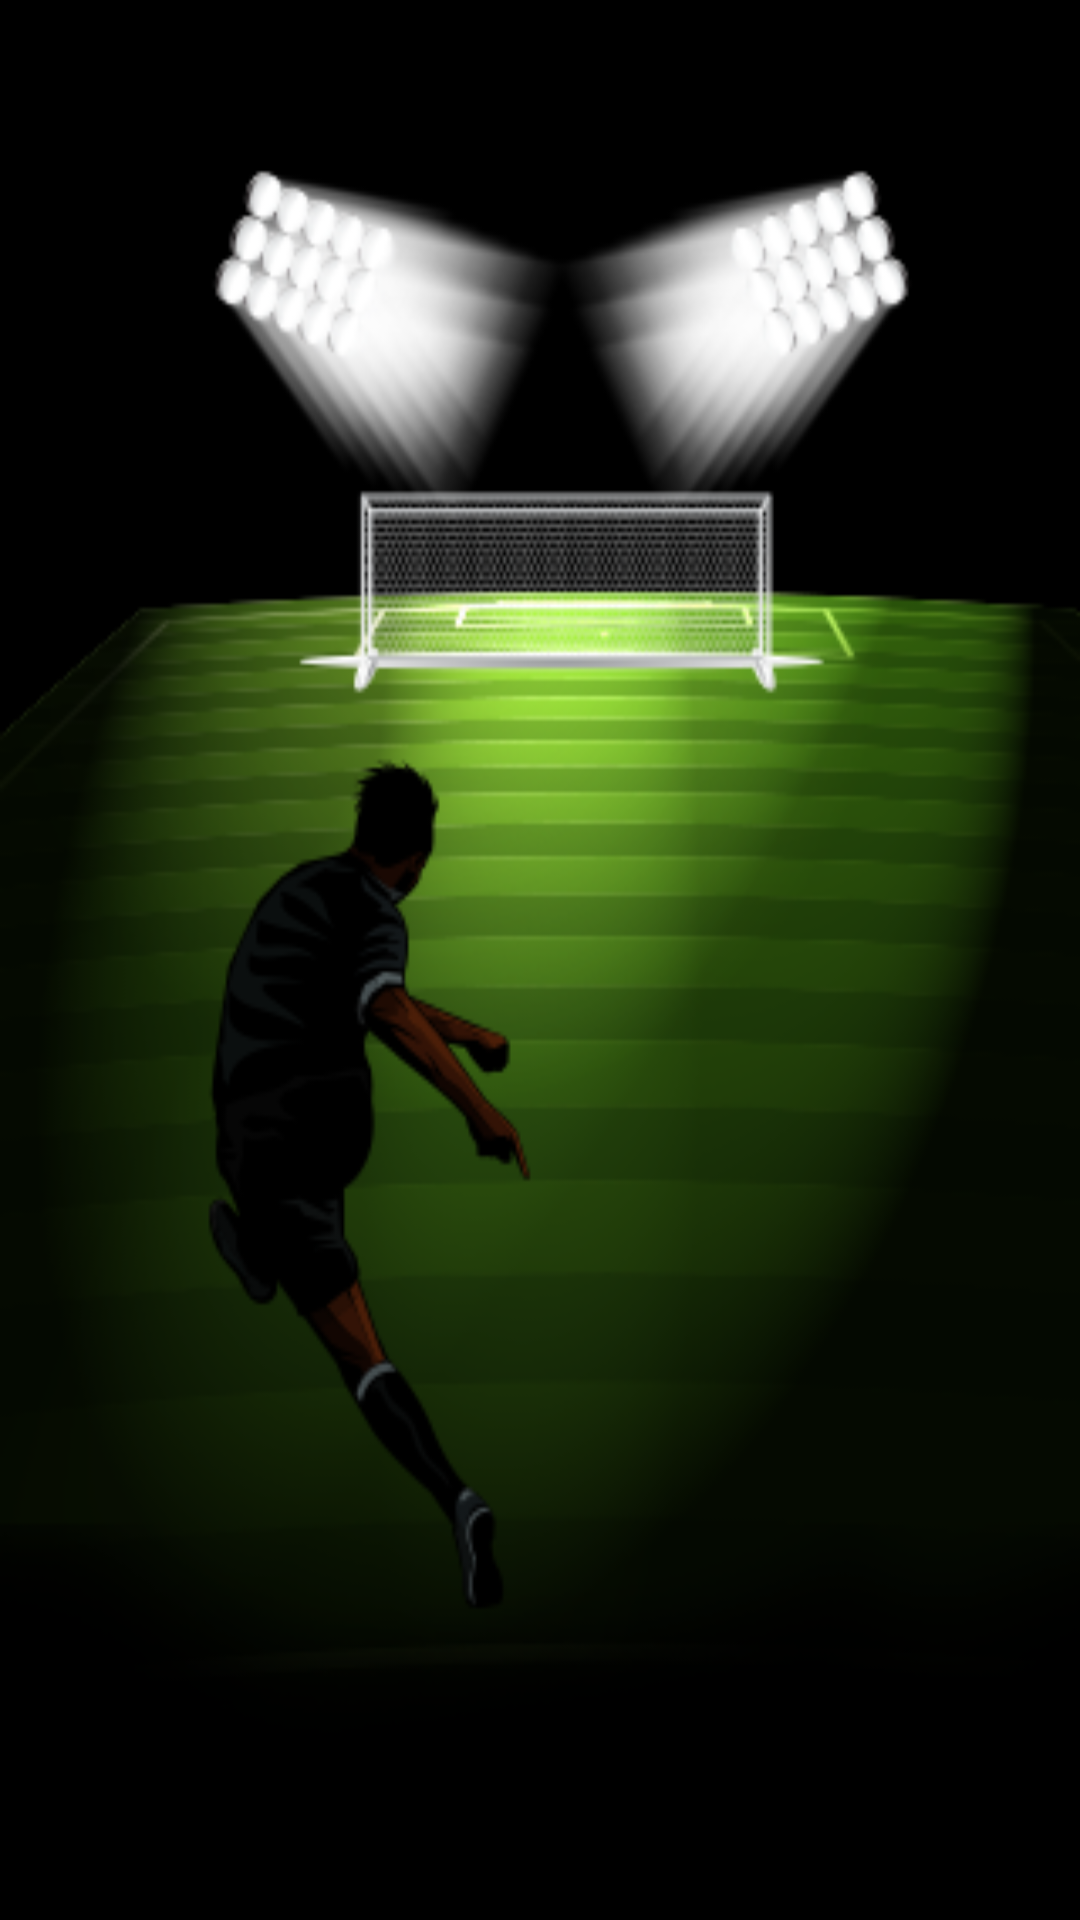

Write the Android layout XML for this screen, with the resource values it uses.
<!-- AndroidManifest.xml: application theme FootballQuiz -->
<!-- res/layout/activity_touch.xml -->
<?xml version="1.0" encoding="utf-8"?>
<androidx.constraintlayout.widget.ConstraintLayout xmlns:android="http://schemas.android.com/apk/res/android"
    xmlns:tools="http://schemas.android.com/tools"
    android:layout_width="match_parent"
    android:layout_height="match_parent"
    tools:context=".activities.TouchActivity"
    android:background="@drawable/football">

</androidx.constraintlayout.widget.ConstraintLayout>
<!-- resources referenced by this layout -->
<resources>
  <!-- drawable football: png bitmap (drawable, 69812 bytes) -->
  <style name="FootballQuiz" parent="Theme.AppCompat.Light.NoActionBar">
          
          <item name="colorPrimary">@color/fq_colorPrimary</item>
          <item name="colorPrimaryDark">@color/fq_colorPrimaryDark</item>
          <item name="colorAccent">@color/fq_colorAccent</item>
          <item name="android:windowBackground">@color/fq_colorBackground</item>
          <item name="android:buttonStyle">@style/FQ_Buttons</item>
          <item name="android:alertDialogTheme">@style/FQ_AlertDialog</item>
      </style>
  <color name="fq_colorPrimary">#00692c</color>138
  <color name="fq_colorPrimaryDark">#00692c</color>
  <color name="fq_colorAccent">#7e042e</color>
  <color name="fq_colorBackground">#00692c</color>
  <style name="FQ_Buttons" parent="Base.Widget.AppCompat.Button">
          <item name="android:textColor">@color/fq_colorWhite</item>
          <item name="android:background">@drawable/button_start_game</item>
          <item name="android:layout_width">170dp</item>
          <item name="android:layout_height">40dp</item>
      </style>
  <style name="FQ_AlertDialog" parent="AlertDialog.AppCompat.Light">
          <item name="android:windowBackground">@color/fq_colorBackground</item>
      </style>
  <color name="fq_colorWhite">#ffffff</color>
  <!-- drawable button_start_game: png bitmap (drawable, 517 bytes) -->
</resources>
